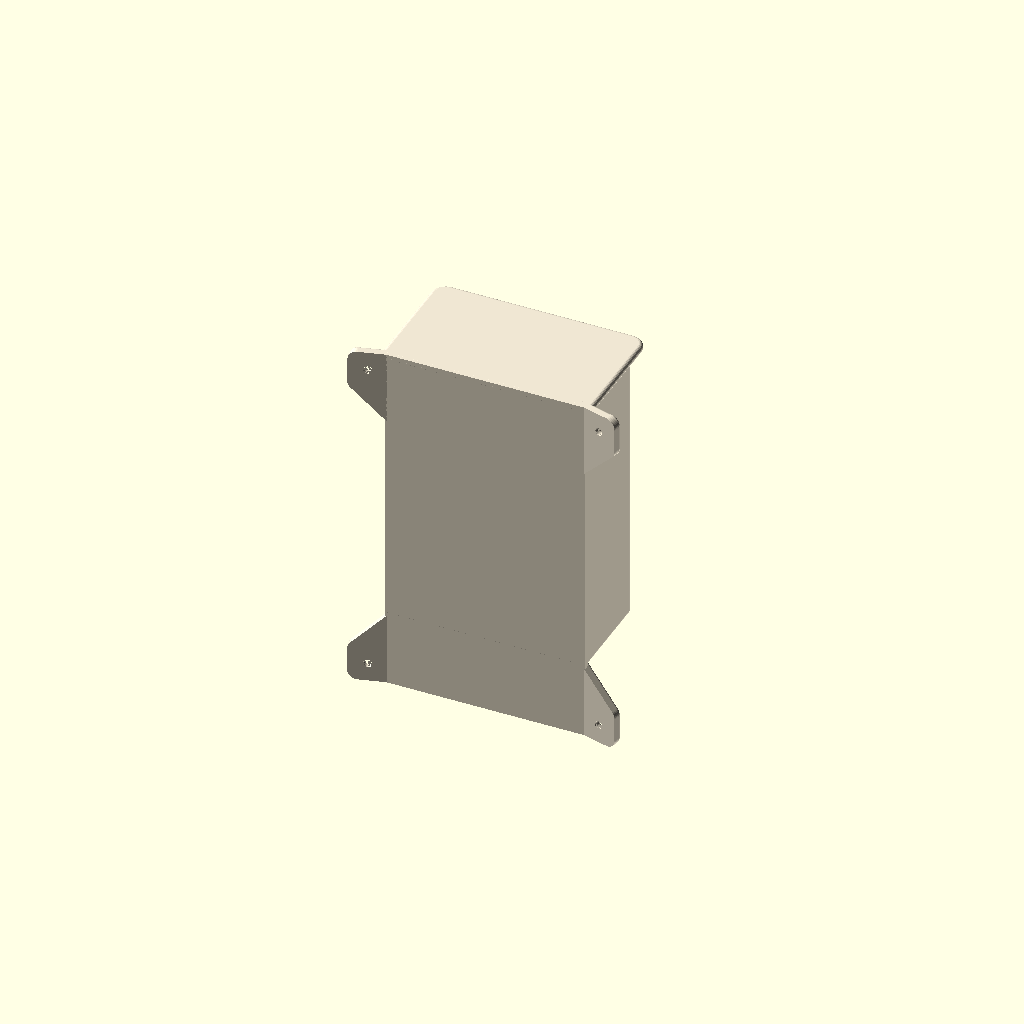
Cell 1 — every parameter at its default value.
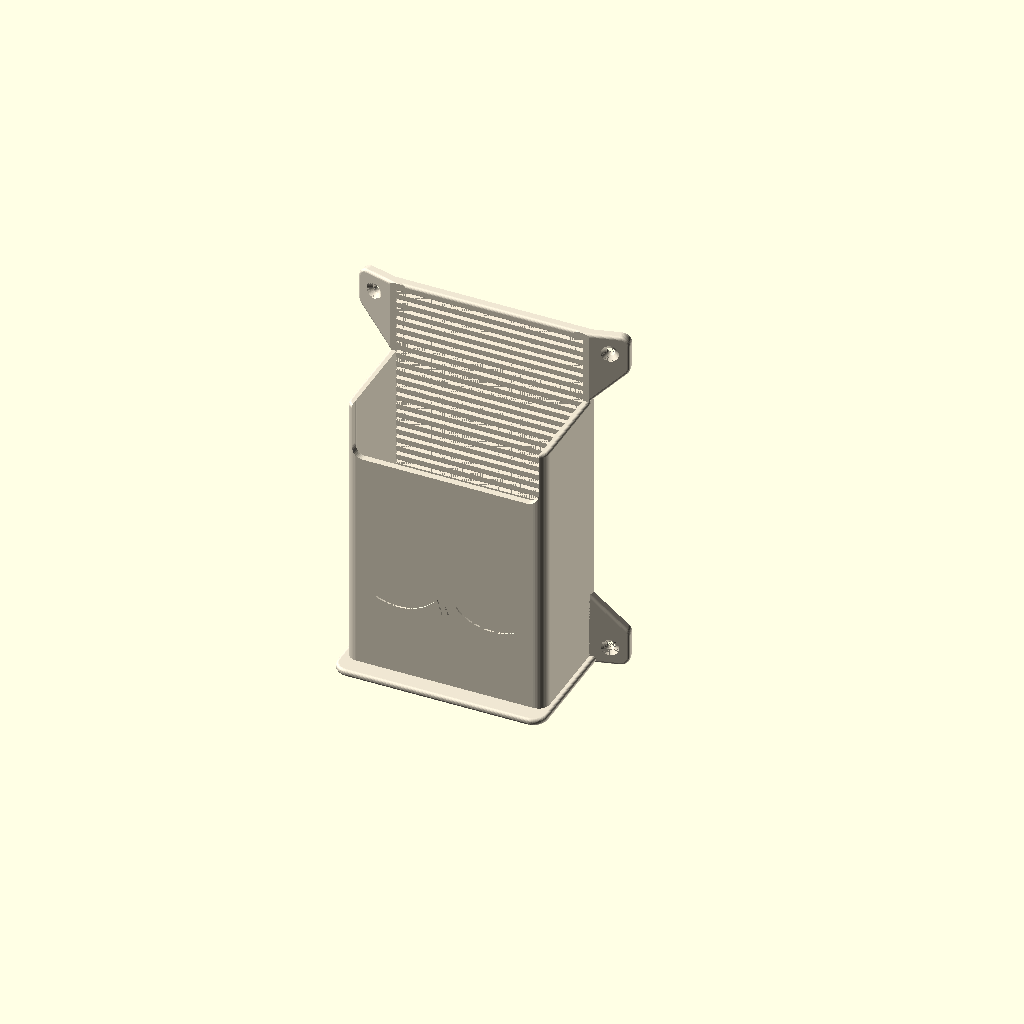
Cell 2 — part set to "print", the other parameters unchanged.
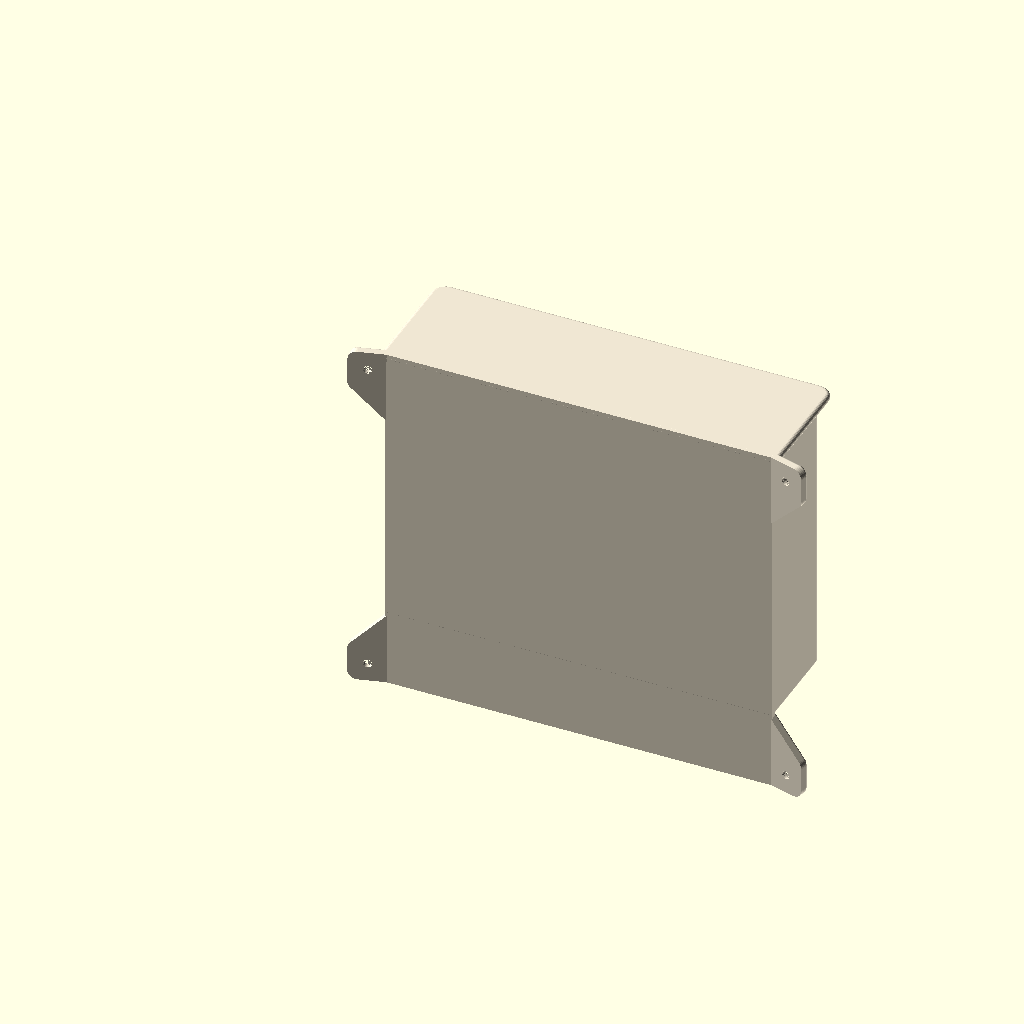
Cell 3: inner_w = 200 (everything else at default).
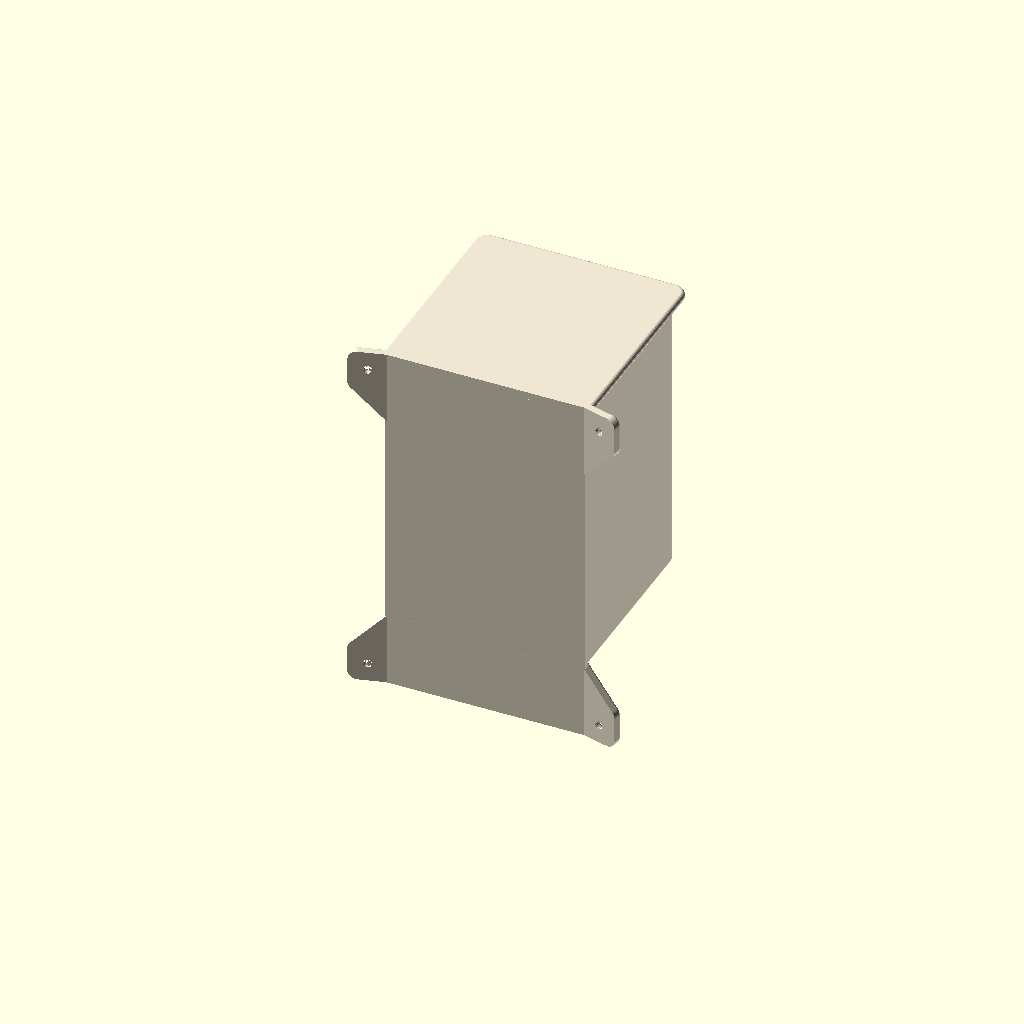
Cell 4: inner_d = 96 (everything else at default).
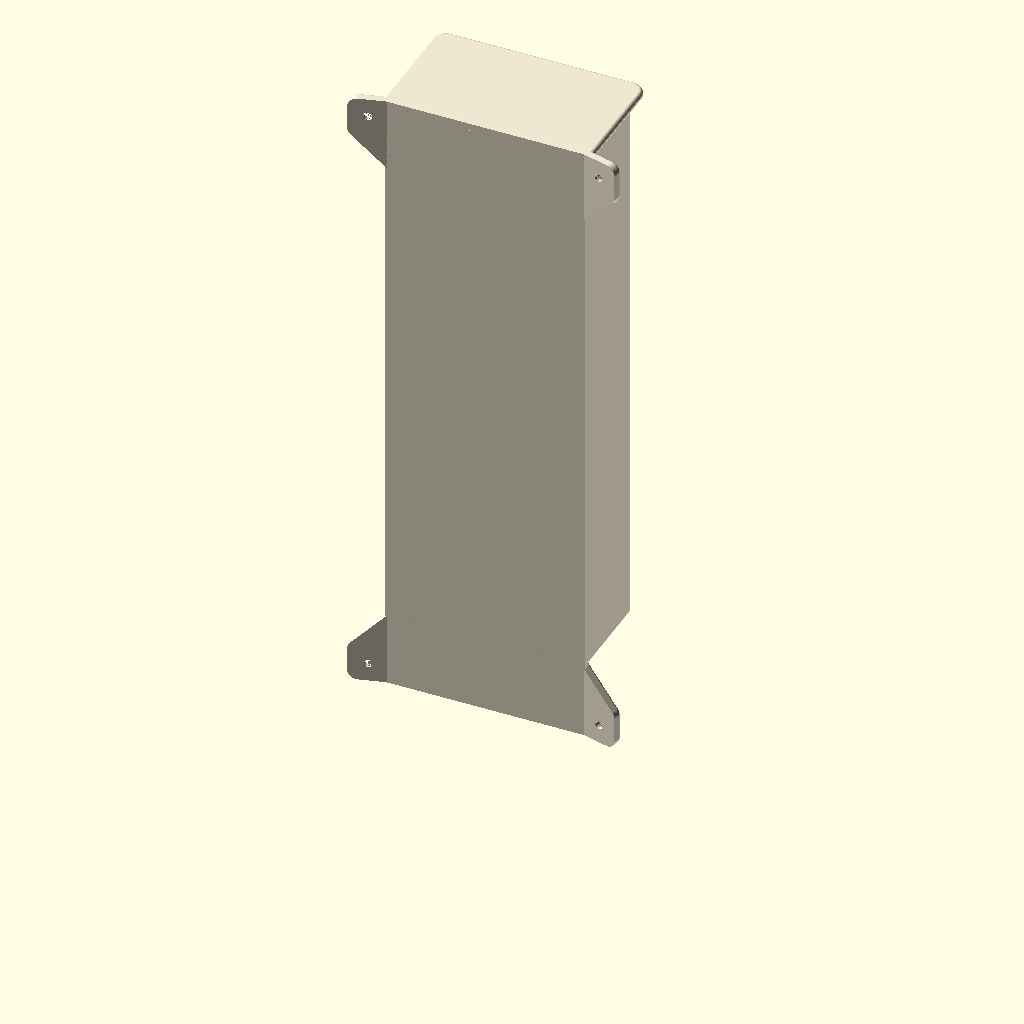
Cell 5: inner_h = 300 (everything else at default).
One fixed orthographic camera (rotation 55°, 0°, 25°; colour scheme Cornfield) for every cell.
OpenSCAD source file bat_box.scad:
// Bat Box
// A small roost box that screws onto a post or tree.
//
//  - Inside chamber is 100 wide x 48 deep x 150 tall (mm)
//  - The front wall stops short of the bottom, leaving an entry slot across
//    the full width; the bottom is open too, so droppings fall out
//  - The back plate runs below the box as a landing pad
//  - Shallow horizontal grooves on the inside of the back, the front and the
//    landing pad give the bats something to grip
//  - Four tabs at the corners of the back plate have countersunk holes for
//    screws into a post or tree; they angle back so the box hugs a
//    round trunk
//  - The roof overhangs the front and sides to keep rain out of the entry
//  - Rounded corners and edges all round, and a bat engraved on the front
//
// Printing: print upside down, roof on the bed (part = "print"). Every
// overhang is 45 degrees or less, so no supports are needed.
// Total print height is about 194 mm.

/* [Part to show / export] */
part = "assembled"; // ["assembled", "print", "section"]

/* [Color] */
print_color = "#EFE6D2"; // beige / off-white

/* [Inside of the box] */
inner_w = 100; // width, side to side
inner_d = 48;  // depth, back to front
inner_h = 150; // height, open bottom to underside of the roof

/* [Walls] */
wall   = 3.5; // side walls and front
back_t = 5;   // back plate and mounting tabs
roof_t = 4;
open_bottom = true; // false adds a floor (the front entry slot stays open)

/* [Entry and landing] */
entry_h   = 30; // height of the open slot at the bottom of the front
landing_h = 40; // how far the back plate runs below the box
overhang  = 10; // how far the roof sticks out past the front
side_oh   = 3;  // how far the roof sticks out past each side

/* [Rounding] */
corner_r = 6;   // vertical front corners of the box
roof_r   = 8;   // front corners of the roof
edge_r   = 1.5; // fillet on exposed edges
roof_edge_r = 2; // fillet on the top of the roof (differs from edge_r so it meets the tabs cleanly)
slot_r   = 6;   // corners of the entry slot
tab_r    = 5;   // outer corners of the tabs

/* [Bat engraving] */
bat_w     = 75;  // wingspan of the engraved bat
bat_depth = 1;   // engraving depth
bat_z     = 0.55; // height of the bat on the front, 0 = slot top, 1 = roof

/* [Grip grooves] */
groove_depth = 1.2;
groove_pitch = 5;

/* [Mounting tabs] */
tab_out = 20;  // how far each tab sticks out past the side of the back
tab_h   = 20;  // height of a tab where it sits at a corner
tab_angle = 15; // how far the tabs bend back to wrap a tree; 0 = flat
screw_d = 4.5; // clearance hole for a #8 / 4 mm wood screw
head_d  = 9;   // countersink diameter at the surface

$fn = 48;

eps = 0.01;
outer_w = inner_w + 2 * wall;
top_z   = inner_h + roof_t;  // top of the roof and back plate
bot_z   = -landing_h;        // bottom of the landing pad
floor_t = open_bottom ? 0 : wall;

// --- helpers ---------------------------------------------------------------

// Rectangle with the two front (+Y) corners rounded and the back ones square.
module front_round_rect(x0, y0, x1, y1, r) {
    hull() {
        translate([x0, y0]) square([x1 - x0, eps]);
        for (x = [x0 + r, x1 - r]) translate([x, y1 - r]) circle(r);
    }
}

// Extrudes a convex 2D child to height h with filleted top and/or bottom edges.
module rounded_slab(h, r_top = 0, r_bot = 0, steps = 6) {
    hull() {
        translate([0, 0, r_bot]) linear_extrude(max(h - r_top - r_bot, eps)) children();
        for (i = [0 : steps]) {
            a = 90 * i / steps;
            if (r_top > 0)
                translate([0, 0, h - r_top + r_top * sin(a) - eps])
                    linear_extrude(eps) offset(delta = -r_top * (1 - cos(a))) children();
            if (r_bot > 0)
                translate([0, 0, r_bot - r_bot * sin(a)])
                    linear_extrude(eps) offset(delta = -r_bot * (1 - cos(a))) children();
        }
    }
}

// Extrudes a convex outline in the XZ plane through the back plate,
// rounding the front (y = 0) edges and keeping the back face flat.
module plate_piece() {
    rotate([90, 0, 0]) rounded_slab(back_t, r_bot = edge_r) children();
}

function bez(p0, c, p1, n = 8) = [for (i = [0 : n]) let (t = i / n)
    (1 - t) * (1 - t) * p0 + 2 * (1 - t) * t * c + t * t * p1];

// --- bat silhouette --------------------------------------------------------

// Right half, from the top of the head round to the tail; about 104 x 27 units.
bat_half = concat(
    [[0, 8], [2.5, 15], [4.5, 8], [5.5, 5]],
    bez([6, 4], [14, 14], [26, 17]),        // shoulder up to the wrist
    bez([26, 17], [40, 20], [52, 14]),      // wrist out to the wing tip
    bez([52, 14], [44, 10], [42, 2]),       // scalloped trailing edge
    bez([42, 2], [35, 5], [30, -3]),
    bez([30, -3], [23, 3], [17, -4]),
    bez([17, -4], [11, 2], [6, -3]),
    [[5, -5], [3, -10], [0, -12]]
);

module bat_2d() {
    pts = concat(bat_half,
                 [for (i = [len(bat_half) - 2 : -1 : 1]) [-bat_half[i][0], bat_half[i][1]]]);
    scale(bat_w / 104) polygon(pts);
}

module bat_engraving() {
    z = entry_h + slot_r + (inner_h - entry_h - slot_r) * bat_z;
    translate([inner_w / 2, inner_d + wall + eps, z]) rotate([90, 0, 0])
        linear_extrude(bat_depth + eps) bat_2d();
}

// --- back plate and tabs ---------------------------------------------------

// One tab in (outward, up) coordinates, reaching 10 mm into the plate so its
// rounded edges are buried. The inner edge rises at 45 degrees so the tabs
// print without support when upside down.
module tab_2d() {
    offset(r = tab_r) offset(delta = -tab_r)
        polygon([[-10, 0], [tab_out, 0], [tab_out, tab_h],
                 [0, tab_h + tab_out], [-10, tab_h + tab_out + 10]]);
}

// Tab outline at one corner of the back plate in the XZ plane:
// sx = -1 left / +1 right, sz = -1 bottom / +1 top.
module corner_tab_2d(sx, sz) {
    xe = sx < 0 ? -wall : inner_w + wall;
    ze = sz < 0 ? bot_z : top_z;
    translate([xe, ze]) mirror([sx < 0 ? 1 : 0, 0]) mirror([0, sz > 0 ? 1 : 0])
        tab_2d();
}

// Swings a tab on side sx back by tab_angle, hinged on the vertical line
// where the front face of the plate meets its side edge.
module tab_frame(sx) {
    xe = sx < 0 ? -wall : inner_w + wall;
    translate([xe, 0, 0]) rotate([0, 0, -sx * tab_angle]) translate([-xe, 0, 0])
        children();
}

// Places a 3D child on each tab's hole center, square to the tab.
module at_holes() {
    for (sx = [-1, 1], sz = [-1, 1]) {
        xe = sx < 0 ? -wall : inner_w + wall;
        ze = sz < 0 ? bot_z : top_z;
        tab_frame(sx)
            translate([xe + sx * tab_out / 2, 0, ze - sz * tab_h / 2]) children();
    }
}

module back_plate() {
    plate_piece() translate([-wall, bot_z]) square([outer_w, top_z - bot_z]);
    for (sx = [-1, 1], sz = [-1, 1]) {
        xe = sx < 0 ? -wall : inner_w + wall;
        difference() {
            tab_frame(sx) plate_piece() corner_tab_2d(sx, sz);
            // the part of the tab buried in the plate swings forward when
            // angled; trim it back flush with the front of the plate
            translate([sx < 0 ? xe : xe - 20, 0, bot_z - 1])
                cube([20, 10, top_z - bot_z + 2]);
        }
    }
}

module tab_holes() {
    at_holes() {
        translate([0, -back_t - eps, 0]) rotate([-90, 0, 0])
            cylinder(h = back_t + 2 * eps, d = screw_d);
        // countersink opens toward the front, where the screw head goes
        cs = (head_d - screw_d) / 2;
        translate([0, -cs, 0]) rotate([-90, 0, 0])
            cylinder(h = cs + eps, d1 = screw_d, d2 = head_d + 2 * eps);
    }
}

// --- box -------------------------------------------------------------------

module walls() {
    difference() {
        translate([0, 0, -floor_t])
            rounded_slab(inner_h + floor_t + eps, r_bot = edge_r)
                front_round_rect(-wall, -back_t, inner_w + wall, inner_d + wall, corner_r);
        // chamber
        translate([0, 0, open_bottom ? -1 : 0])
            linear_extrude(inner_h + 2)
                front_round_rect(0, 0, inner_w, inner_d, corner_r - wall);
        // entry slot, with rounded top corners
        translate([0, inner_d + wall + 1, 0]) rotate([90, 0, 0])
            linear_extrude(wall + 2)
                offset(r = slot_r) offset(delta = -slot_r)
                    translate([0, -50]) square([inner_w, entry_h + 50]);
    }
}

module roof() {
    translate([0, 0, inner_h])
        rounded_slab(roof_t, r_top = roof_edge_r, r_bot = edge_r)
            front_round_rect(-wall - side_oh, -back_t,
                             inner_w + wall + side_oh, inner_d + wall + overhang, roof_r);
}

// One 45-degree V groove running along X, cut into a face at y = 0 going -Y.
module groove(len) {
    rotate([90, 0, 90]) linear_extrude(len)
        polygon([[eps, -groove_depth - eps], [eps, groove_depth + eps], [-groove_depth, 0]]);
}

module back_grooves() {
    for (z = [bot_z + groove_pitch : groove_pitch : inner_h - groove_pitch])
        translate([0, 0, z]) groove(inner_w);
}

module front_grooves() {
    for (z = [entry_h + slot_r + groove_pitch : groove_pitch : inner_h - groove_pitch])
        translate([0, inner_d, z]) mirror([0, 1, 0]) groove(inner_w);
}

module bat_box() {
    difference() {
        union() {
            back_plate();
            walls();
            roof();
        }
        back_grooves();
        front_grooves();
        tab_holes();
        bat_engraving();
    }
}

color(print_color) {
    if (part == "assembled") {
        bat_box();
    } else if (part == "print") {
        // upside down, roof on the bed
        translate([0, 0, top_z]) rotate([180, 0, 0]) bat_box();
    } else if (part == "section") {
        // cut through the middle to show the grooves and entry slot
        difference() {
            bat_box();
            translate([inner_w / 2, -50, bot_z - 10]) cube([200, 300, 400]);
        }
    }
}
Customizer parameters (derived from the source; name, type, default, range or options):
part: string, default "assembled", options "assembled", "print", "section"
print_color: string, default "#EFE6D2"
inner_w: number, default 100
inner_d: number, default 48
inner_h: number, default 150
wall: number, default 3.5
back_t: number, default 5
roof_t: number, default 4
open_bottom: bool, default true
entry_h: number, default 30
landing_h: number, default 40
overhang: number, default 10
side_oh: number, default 3
corner_r: number, default 6
roof_r: number, default 8
edge_r: number, default 1.5
roof_edge_r: number, default 2
slot_r: number, default 6
tab_r: number, default 5
bat_w: number, default 75
bat_depth: number, default 1
bat_z: number, default 0.55
groove_depth: number, default 1.2
groove_pitch: number, default 5
tab_out: number, default 20
tab_h: number, default 20
tab_angle: number, default 15
screw_d: number, default 4.5
head_d: number, default 9
eps: number, default 0.01
